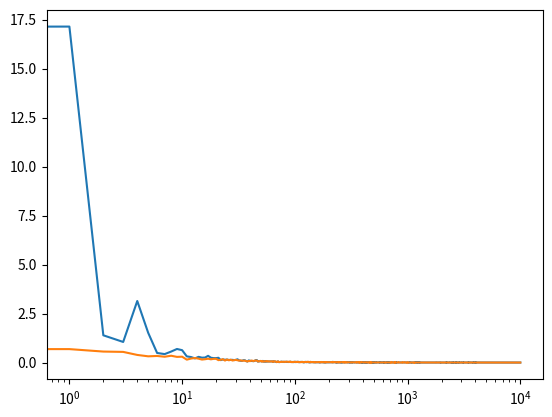

Source code (Python):
'''
The value of the following blackjack state is -0.27726 under the policy
of only sticking on a player sum of 20 or 21 (target policy): 
- dealer showing    2
- player sum        13
- useable ace       1

We want to graph the mean square error of the estimate (y-axis) provided
by off-policy estimation with weighted importance sampling vs ordinary
importance sampling for different numbers of episodes (x axis). Our behavior
policy will be the policy that randomly hits or sticks.

ordinary_errors = [] # 3d array. first index in is for i, and third for episode number.
weighted_errors = []

for i in range(100):
    Generate episode
    for each episode:
        for method in (ordinary importance sampling, weighted importance sampling):
            update value of state based on return
            calculate and save error

average over dimension 1 for both error arrays, and graph with x-axis log scale
'''

import numpy as np
import random
import matplotlib.pyplot as plt
from matplotlib import cm

class Blackjack:
    def __init__(self):
        self.deck = [i for i in range(2, 11)] + [10, 10, 10, 'A']
        self.A = ['hit', 'stick']
    
    def get_behavior_policy_action(self):
        return 'hit' if random.randint(0, 1) == 1 else 'stick'

    def pi_probability(self, a, player_sum):
        action_under_pi = 'stick' if player_sum == 20 or player_sum == 21 else 'hit'
        return 1.0 if a == action_under_pi else 0

    def draw_card(self):
        idx = random.randint(0, len(self.deck)-1)
        return self.deck[idx]
    
    def draw_and_update(self, player_sum, useable_ace):
        card = self.draw_card()

        if card == 'A':
            if useable_ace == 1:
                player_sum += 1
            else:
                player_sum += 11
                useable_ace = 1
        else:
            player_sum += card
        
        if player_sum > 21 and useable_ace == 1:
            player_sum -= 10
            useable_ace = 0

        return player_sum, useable_ace

    # should run an episode and return the return and rho (importance sampling ratio)
    def gen_episode(self):
        rho = 1.0

        # draw two cards for player
        card1 = self.draw_card()
        card2 = self.draw_card()

        if card1 == 'A' and card2 == 'A':
            useable_ace = 1
            player_sum = 12
        else:
            useable_ace = 1 if card1 == 'A' or card2 == 'A' else 0
            player_sum = (11 if card1 == 'A' else card1) + (11 if card2 == 'A' else card2)

        # draw one card for dealer
        dealer_card = self.draw_card()
        dealer_sum = 11 if dealer_card == 'A' else dealer_card
        dealer_useable_ace = 1 if dealer_card == 'A' else 0

        assert(player_sum <= 21)

        # player hits according to policy until he sticks or has total greater than 21
        while True:
            action = self.get_behavior_policy_action()

            if player_sum <= 21:
                # probability of target policy selecting action given state / probability of behavior policy selecting action given state
                rho *= self.pi_probability(action, player_sum) / 0.5
        
            if not (player_sum <= 21 and action == 'hit'):
                break

            player_sum, useable_ace = self.draw_and_update(player_sum, useable_ace)

        # player goes bust
        if player_sum > 21:
            return -1, rho
    
        # dealer plays according to his policy (hit below 17)
        while dealer_sum < 17:
            dealer_sum, dealer_useable_ace = self.draw_and_update(dealer_sum, dealer_useable_ace)

        if dealer_sum > 21:
            return 1, rho
        elif dealer_sum == player_sum:
            return 0, rho
        elif dealer_sum > player_sum:
            return -1, rho
        elif dealer_sum < player_sum:
            return 1, rho
        # We should never see this.
        assert(False) 

ordinary_errors = [] # 3d array. first index is for i, and second for episode number.
weighted_errors = []

VALUE = -0.27726
NUM_EPISODES = 10000
NUM_RUNS = 100

game = Blackjack()

for i in range(NUM_RUNS):
    print(f"Running experiment {i+1}/{NUM_RUNS}")
    numerator = 0.0
    weighted_denominator = 0.0
    ordinary_errors.append([None for i in range(NUM_EPISODES)])
    weighted_errors.append([None for i in range(NUM_EPISODES)])
    # generate 10k episodes
    for episode in range(NUM_EPISODES):
        G, rho = game.gen_episode()

        numerator += G * rho
        weighted_denominator += rho
        
        if rho == 0:
            continue
        
        ordinary_value = numerator / (episode + 1)
        weighted_value = numerator / weighted_denominator

        ordinary_errors[-1][episode] = (VALUE - ordinary_value)**2
        weighted_errors[-1][episode] = (VALUE - weighted_value)**2

    print(weighted_value)

ordinary_y = []
weighted_y = []
for i in range(NUM_EPISODES):
    ordinary_y.append(np.mean([ordinary_errors[j][i] for j in range(NUM_RUNS) if ordinary_errors[j][i] is not None]))
    weighted_y.append(np.mean([weighted_errors[j][i] for j in range(NUM_RUNS) if weighted_errors[j][i] is not None]))

assert(len(ordinary_y) == NUM_EPISODES)

x = np.arange(NUM_EPISODES)

plt.plot(x, ordinary_y, label='ordinary')
plt.plot(x, weighted_y, label='weighted')
plt.xscale('log')
plt.show()
